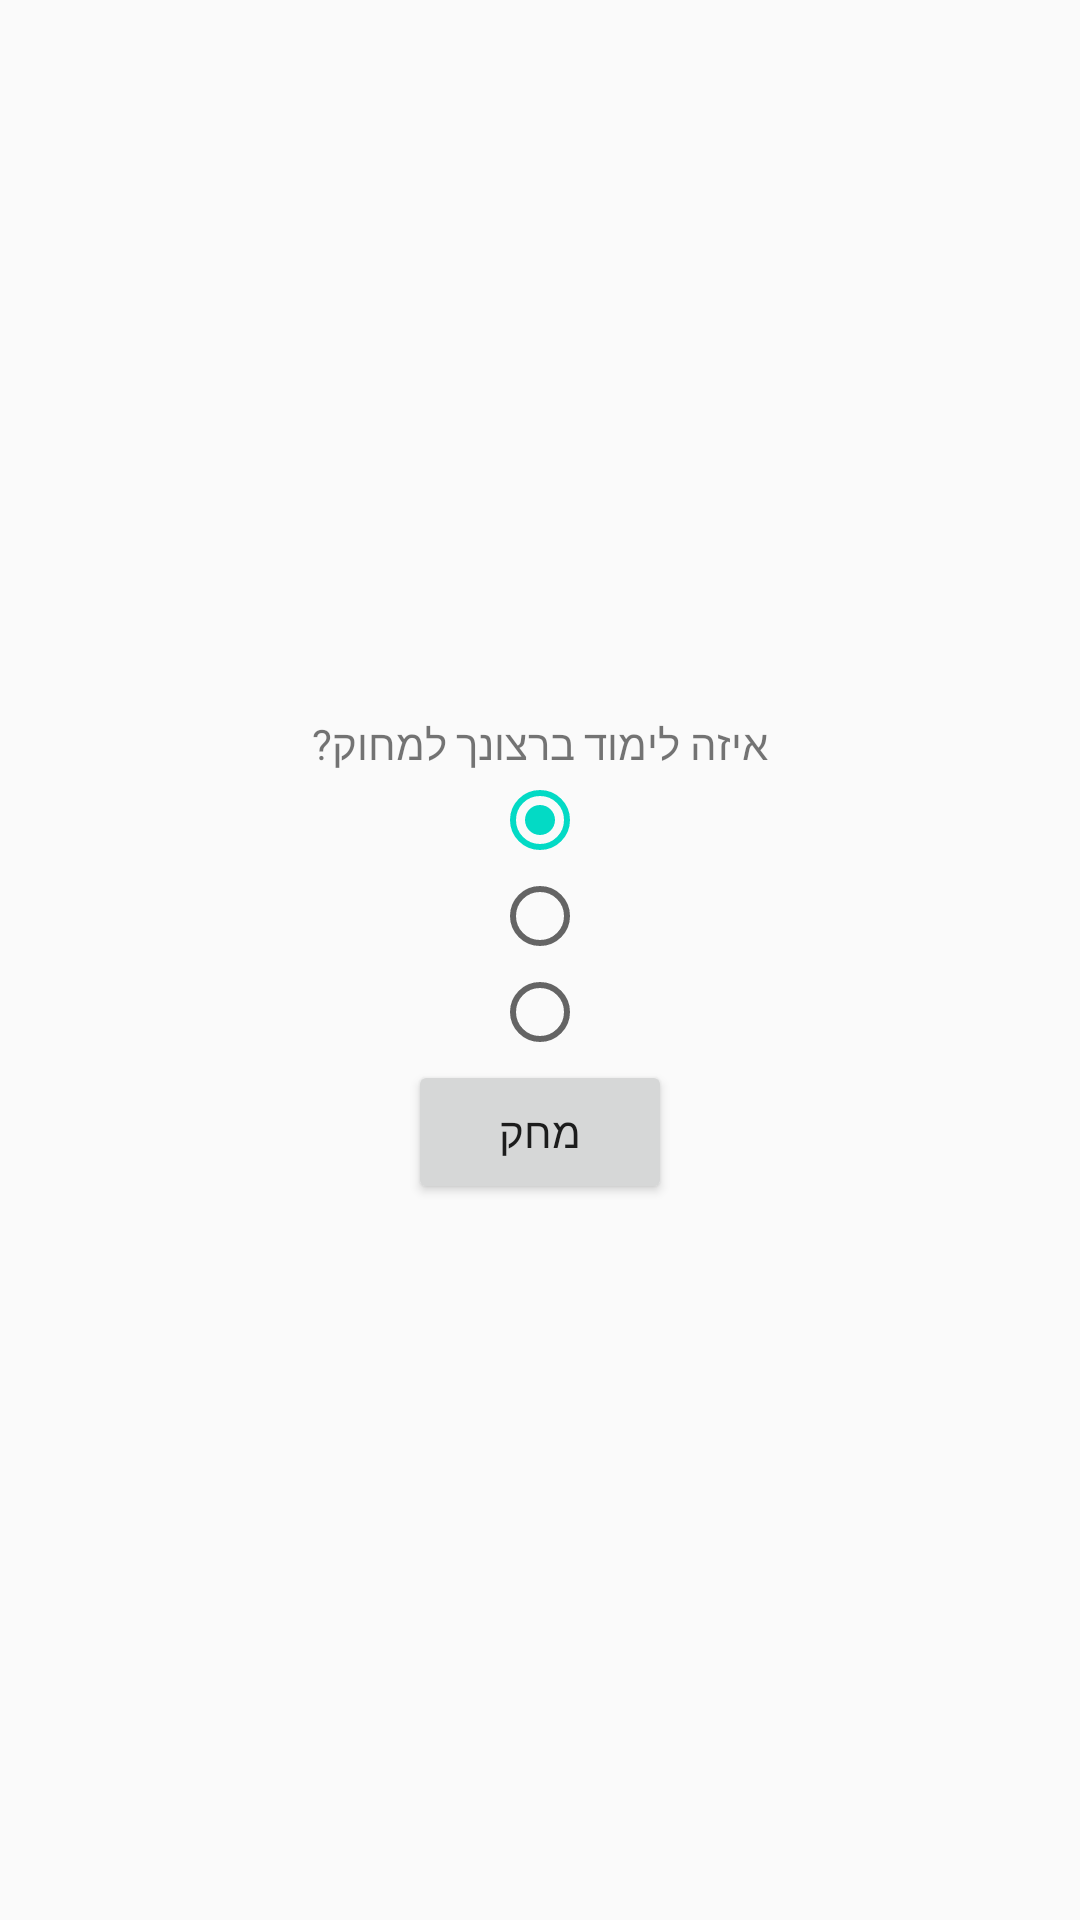

Reconstruct the res/layout file that produces this screen, plus the resources it refers to.
<!-- AndroidManifest.xml: application theme AppTheme -->
<!-- res/layout/fragment_delete_study.xml -->
<?xml version="1.0" encoding="utf-8"?>
<RelativeLayout xmlns:android="http://schemas.android.com/apk/res/android"
    xmlns:tools="http://schemas.android.com/tools"
    android:layout_width="match_parent"
    android:layout_height="match_parent"
    tools:context=".fragment.DeleteStudyFragment">

    <LinearLayout
        android:layout_width="match_parent"
        android:layout_height="match_parent"
        android:orientation="vertical"
        android:gravity="center">
    <TextView
        android:layout_width="wrap_content"
        android:layout_height="wrap_content"
        android:text="איזה לימוד ברצונך למחוק?"/>

        <RadioGroup xmlns:android="http://schemas.android.com/apk/res/android"
            android:id="@+id/delete_typeOfStudy_RG"
            android:layout_width="wrap_content"
            android:layout_height="wrap_content"
            android:orientation="vertical"
            tools:ignore="RedundantNamespace">

            <RadioButton
                android:id="@+id/typeOfStudy1_RB"
                android:layout_width="wrap_content"
                android:layout_height="wrap_content"
                android:checked="true"
                />

            <RadioButton
                android:id="@+id/typeOfStudy2_RB"
                android:layout_width="wrap_content"
                android:layout_height="wrap_content"
                />

            <RadioButton
                android:id="@+id/typeOfStudy3_RB"
                android:layout_width="wrap_content"
                android:layout_height="wrap_content"
                />

        </RadioGroup>





















































    <Button
        android:id="@+id/delete_Study_BU"
        android:layout_width="wrap_content"
        android:layout_height="wrap_content"
        android:text="מחק"
        />

    </LinearLayout>

    <androidx.core.widget.ContentLoadingProgressBar
        android:id="@+id/FDS_ProgressBar_PB"
        style="?android:attr/progressBarStyleLarge"
        android:layout_width="100dp"
        android:layout_height="100dp"
        android:layout_centerInParent="true"
        android:visibility="gone" />

</RelativeLayout>
<!-- resources referenced by this layout -->
<resources>
  <style name="AppTheme" parent="Theme.AppCompat.Light.NoActionBar">
          
          <item name="colorPrimary">@color/colorPrimary</item>
          <item name="colorPrimaryDark">@color/colorPrimaryDark</item>
          <item name="colorAccent">@color/colorAccent</item>
      </style>
  <color name="colorPrimary">#6200EE</color>
  <color name="colorPrimaryDark">#3700B3</color>
  <color name="colorAccent">#03DAC5</color>
</resources>
